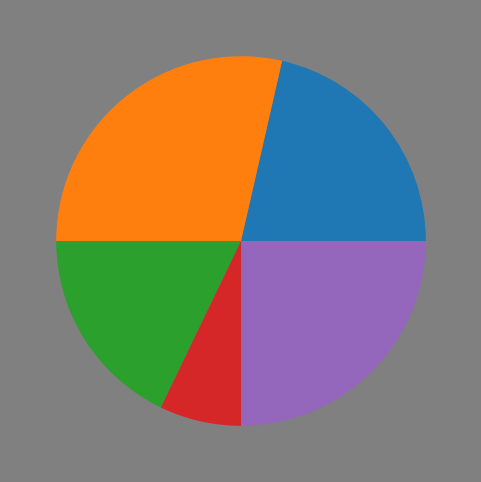

This figure's Python source:

import matplotlib.pyplot as plt

fobj=plt.figure(figsize=(6,6),facecolor='0.5')
spobj=fobj.add_subplot(1,1,1)
fruits='Apple Orange Grapes Mango Pineapple'.split()
sales=[30,40,25,10,35]
colrs='r y c g b'.split()
spobj.pie(sales)
#spobj.pie(sales,colors=colrs)
#plt.legend(fruits,loc='upper left')
#spobj.pie(sales,colors=colrs,labels=fruits)
#spobj.pie(sales,colors=colrs,labels=fruits,startangle=90)
#expl=[0.2,0,0,0,0]
#spobj.pie(sales,explode=expl,colors=colrs,shadow=True,startangle=90,labels=fruits)

plt.show()
